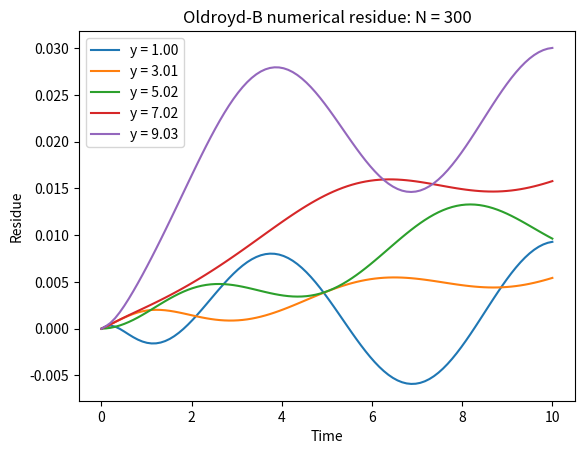

Reproduce this figure in Python.
import numpy as np
import cmath

import matplotlib.pyplot as plt
import matplotlib.animation as animation

from scipy.integrate import odeint

def Ef(y, consts):
    denom = 1 + (consts["w"] ** 2) * (consts["tau"] ** 2)

    a1 = consts["tau"] / denom
    a2 = consts["w"] * (consts["w"] ** 2) / denom

    beta = 1j * consts["rho"] * consts["w"] / (consts["eta"] + consts["G"] * (a1 - a2 * 1j))

    return np.exp(y * np.sqrt(beta))

def oldroyd_b_sol(y, t, consts):
    E_H = Ef(consts["H"], consts)
    E_H_inv = Ef(-consts["H"], consts)

    f = ((1 - E_H_inv) * Ef(y, consts) + (E_H - 1) * Ef(-y, consts)) / (E_H - E_H_inv)

    return consts["u0"] * np.exp(1j * consts["w"] * t) * f

def d_oldroyd_b_dy(y, t, consts):
    E_H = Ef(consts["H"], consts)
    E_H_inv = Ef(-consts["H"], consts)

    denom = 1 + (consts["w"] ** 2) * (consts["tau"] ** 2)
    
    a1 = consts["tau"] / denom
    a2 = consts["w"] * (consts["w"] ** 2) / denom

    beta = 1j * consts["rho"] * consts["w"] / (consts["eta"] + consts["G"] * (a1 - a2 * 1j))

    dfdy = ((1 - E_H_inv) * Ef(y, consts) - (E_H - 1) * Ef(-y, consts)) / (E_H - E_H_inv)

    return consts["u0"] * np.sqrt(beta) * np.exp(1j * consts["w"] * t) * dfdy

def A12(y, t, consts):
    denom = 1 + (consts["w"] ** 2) * (consts["tau"] ** 2)
    
    a1 = consts["tau"] / denom
    a2 = consts["w"] * (consts["w"] ** 2) / denom

    return d_oldroyd_b_dy(y, t, consts) * (a1 - 1j * a2)
    
def fd_1(u, h):
    return (u[2] - u[0])/(2 * h)

def fd_2(u, h):
    return (u[2] - 2 * u[1] + u[0])/ (h * h)

def differential(u, t, N, consts):
    h = consts["H"]/N

    #i < N will be dudt while N <= i < 2N will be dA_11dt
    dudy = np.zeros(2 * N)

    dudy[0] = - consts["w"] * consts["u0"] * np.sin(consts["w"] * t)
    dudy[N - 1] = dudy[0]
    
    dudy[N] = - u[N]/ consts["tau"]
    dudy[2*N - 1] = dudy[N]
    
    for u_i in range(1, N - 1):
        a_i = u_i + N

        a_vals = u[a_i - 1: a_i + 2]
        u_vals = u[u_i - 1: u_i + 2]
        
        #Setting dA12dy = dudy - A12/tau
        dudy[a_i] = fd_1(u_vals, h) - u[a_i]/consts["tau"]

        #setting rho * dudy = eta * d2ydy + GdA12dy
        dudy[u_i] = (consts["eta"] * fd_2(u_vals, h) + consts["G"] * fd_1(a_vals, h)) / consts["rho"]

    return dudy

consts = {"u0": 2, "w": 1, "eta": 1, "rho": 1, "tau": 1, "G": 1, "H": 10}

N = 300
y = np.linspace(0, consts["H"], N)
y0 = np.real(oldroyd_b_sol(y, 0, consts))
A0 = np.real(A12(y, 0, consts))

N_t = 100
t = np.linspace(0, 10, N_t)

num_sol = odeint(differential, np.concatenate([y0, A0]), t, args = (N, consts))

#----------------------------Plot------------------------------------
fig, ax = plt.subplots()

ax.set_title("Oldroyd-B numerical residue: N = " + str(N))
ax.set_ylabel("Residue")
ax.set_xlabel("Time")

for y_sample in np.linspace(30, N - 30, 5):
    plt.plot(t, num_sol[:, int(y_sample)] - oldroyd_b_sol(y[int(y_sample)], t, consts), label = "y = " + "{:.2f}".format(y[int(y_sample)]))    

plt.legend()
plt.show()
